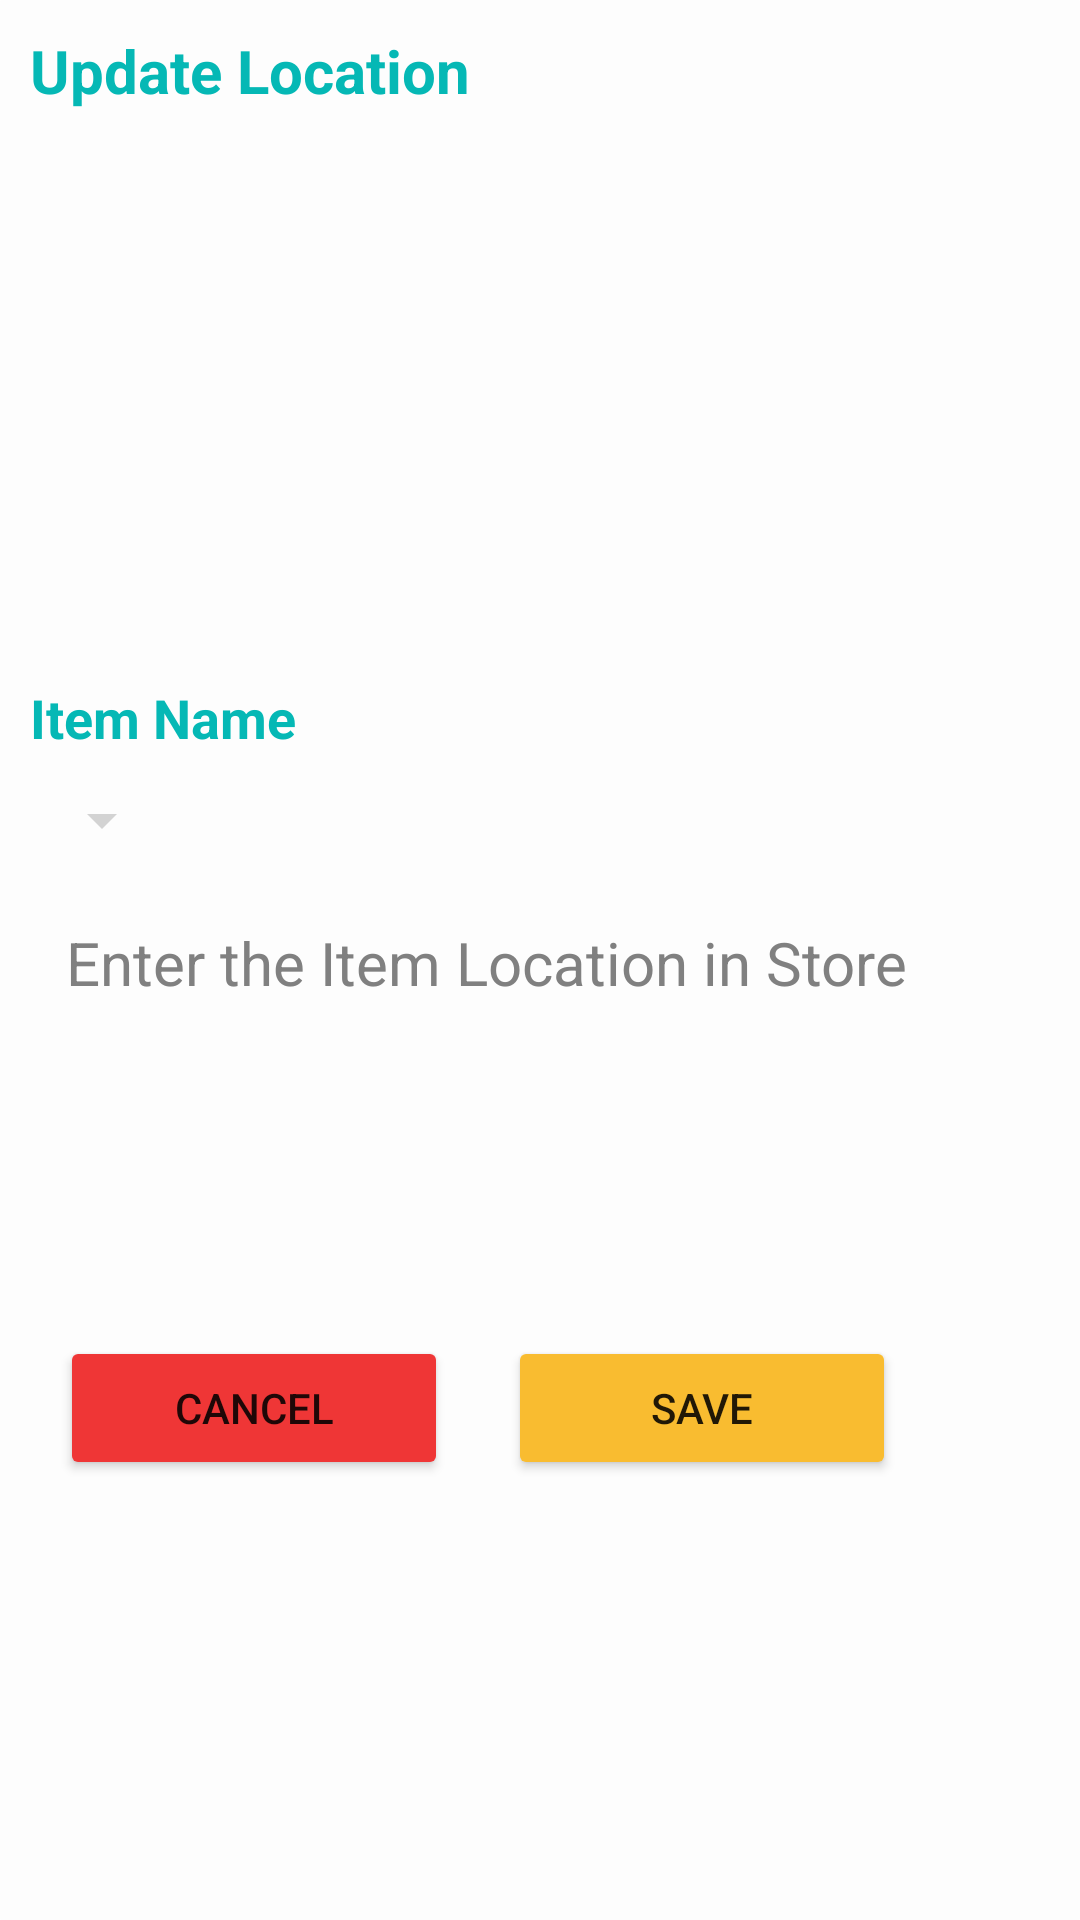

Reconstruct the res/layout file that produces this screen, plus the resources it refers to.
<!-- AndroidManifest.xml: application theme Theme.FYP_1 -->
<!-- res/layout/activity_update_item_location.xml -->
<?xml version="1.0" encoding="utf-8"?>
<LinearLayout
    xmlns:android="http://schemas.android.com/apk/res/android"
    xmlns:app="http://schemas.android.com/apk/res-auto"
    xmlns:tools="http://schemas.android.com/tools"
    android:layout_width="match_parent"
    android:layout_height="match_parent"
    android:orientation="vertical"
    android:layout_marginTop="5dp"
    android:padding="10dp"
    tools:context=".Item.UpdateItemLocation"
    android:background="@drawable/background">

    <TextView
        android:layout_width="250dp"
        android:layout_height="wrap_content"
        android:text="Update Location"
        android:textSize="20dp"
        android:textColor="@color/lotus_green"
        android:textStyle="bold"
        android:layout_alignParentTop="true"/>


    <ImageView
        android:id="@+id/imageViewUpdateItemLocateImage"
        android:layout_width="match_parent"
        android:layout_height="150dp"
        android:layout_marginTop="20dp"
        android:scaleType="fitCenter"/>

    <TextView
        android:id="@+id/textViewItemName3"
        android:layout_width="wrap_content"
        android:layout_height="wrap_content"
        android:text="Item Name"
        android:textColor="@color/lotus_green"
        android:textSize="18dp"
        android:textStyle="bold"
        android:layout_marginTop="20dp"/>

    <Spinner
        android:id="@+id/spinnerUpdateLocateBranch"
        android:layout_width="wrap_content"
        android:layout_height="wrap_content"
        android:layout_marginTop="10dp"
        android:padding="12dp"
        android:spinnerMode="dialog"
        android:backgroundTint="@color/light_grey"/>

    <EditText
        android:id="@+id/itemUpdateLocationEdit"
        android:layout_width="match_parent"
        android:layout_height="120dp"
        android:hint="Enter the Item Location in Store"
        android:padding="12dp"
        android:gravity="top"
        android:textSize="20dp"
        android:layout_below="@id/spinnerLocateBranch"
        android:background="@drawable/login_border"
        android:layout_marginTop="10dp"
        android:maxLines="3"
        android:textColor="@color/black"
        android:textColorHint="@color/hint_color"/>

    <LinearLayout
        android:layout_width="match_parent"
        android:layout_height="wrap_content"
        android:layout_below="@id/itemLocationEdit"
        android:layout_marginTop="20dp"
        android:weightSum="3">

        <Button
            android:layout_width="wrap_content"
            android:layout_height="wrap_content"
            android:text="Cancel"
            android:backgroundTint="@color/lotus_red"
            android:layout_weight="1"
            android:layout_margin="10dp"
            android:contentDescription="@string/back_button_description"
            android:onClick="onBackButtonClick"/>

        <Button
            android:id="@+id/buttonUpdateItemLocateDone"
            android:layout_width="wrap_content"
            android:layout_height="wrap_content"
            android:text="Save"
            android:backgroundTint="@color/lotus_yellow"
            android:layout_weight="1"
            android:layout_margin="10dp"/>

    </LinearLayout>


</LinearLayout>
<!-- resources referenced by this layout -->
<resources>
  <color name="black">#FF000000</color>
  <color name="hint_color">#808080</color>
  <color name="light_grey">#D3D3D3</color>
  <color name="lotus_green">#05B8B5</color>
  <color name="lotus_red">#EF3636</color>
  <color name="lotus_yellow">#F9BC30</color>
  <!-- drawable background (drawable) -->
  <?xml version="1.0" encoding="utf-8"?>
  <shape xmlns:android="http://schemas.android.com/apk/res/android" android:shape="rectangle" >
      <gradient
          android:startColor="@color/lotus_white"
          android:centerColor="@color/lotus_white"
          android:endColor="@color/lotus_white"
          android:angle="90"/>
      <corners
          android:radius="1dp"/>
  
  
  </shape>
  <string name="back_button_description">Back</string>
  <style name="Theme.FYP_1" parent="Theme.MaterialComponents.DayNight.NoActionBar">
          
          <item name="colorPrimary">@color/purple_500</item>
          <item name="colorPrimaryVariant">@color/purple_700</item>
          <item name="colorOnPrimary">@color/white</item>
          
          <item name="colorSecondary">@color/teal_200</item>
          <item name="colorSecondaryVariant">@color/teal_700</item>
          <item name="colorOnSecondary">@color/black</item>
          
          <item name="android:statusBarColor" tools:targetApi="l">?attr/colorPrimaryVariant</item>
          
      </style>
  <color name="lotus_white">#FDFDFD</color>
  <color name="purple_500">#FF6200EE</color>
  <color name="purple_700">#FF3700B3</color>
  <color name="white">#FFFFFFFF</color>
  <color name="teal_200">#FF03DAC5</color>
  <color name="teal_700">#FF018786</color>
</resources>
